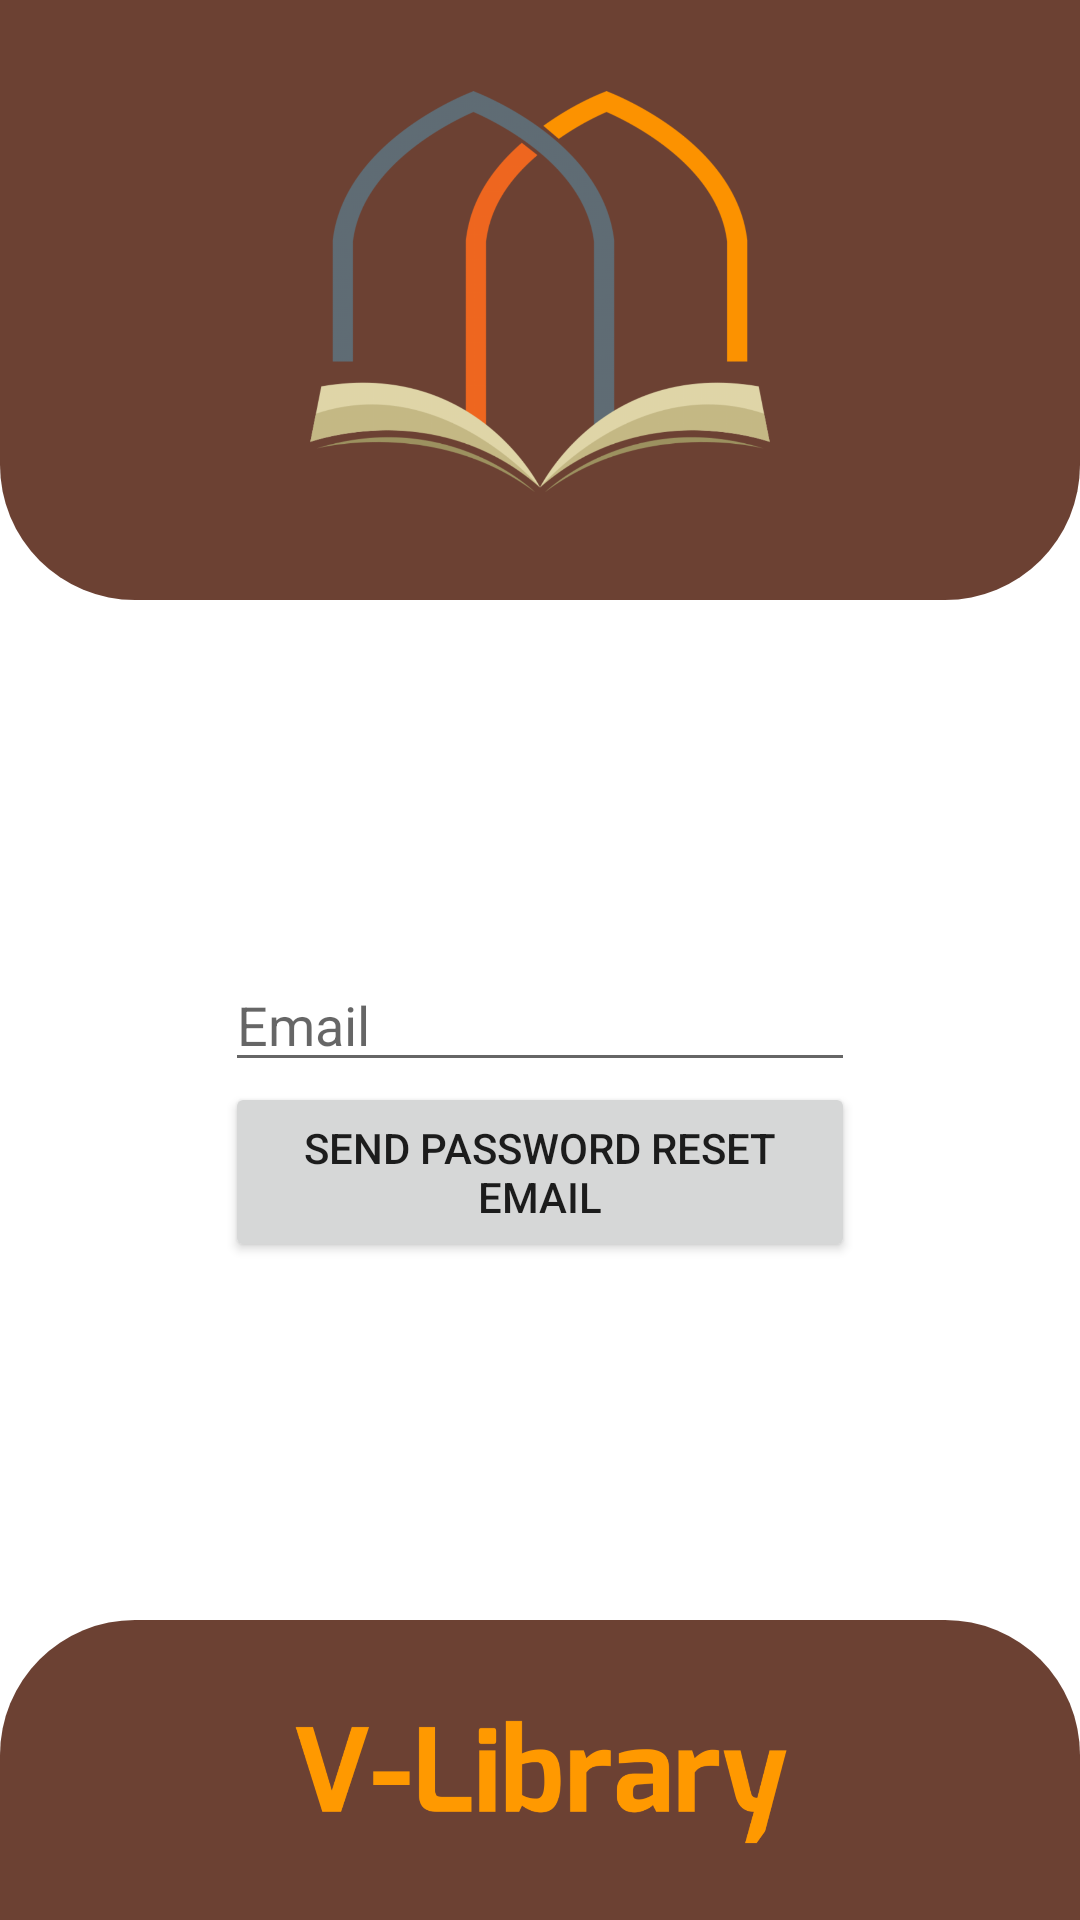

This screen was rendered from an Android layout file. Write that file and the resources it references.
<!-- AndroidManifest.xml: application theme Theme.VLibrary -->
<!-- res/layout/activity_forgot_password.xml -->
<?xml version="1.0" encoding="utf-8"?>
<androidx.constraintlayout.widget.ConstraintLayout xmlns:android="http://schemas.android.com/apk/res/android"
    xmlns:app="http://schemas.android.com/apk/res-auto"
    xmlns:tools="http://schemas.android.com/tools"
    android:layout_width="match_parent"
    android:layout_height="match_parent"
    tools:context=".auth.ForgotPassword">
    <androidx.constraintlayout.widget.ConstraintLayout
        android:id="@+id/constraintLayout"
        android:layout_width="match_parent"
        android:layout_height="200dp"
        android:background="@drawable/bottom_rounded"
        app:layout_constraintEnd_toEndOf="parent"
        app:layout_constraintStart_toStartOf="parent"
        app:layout_constraintTop_toTopOf="parent">

        <ImageView
            android:id="@+id/imageView2"
            android:layout_width="0dp"
            android:layout_height="0dp"
            android:layout_marginStart="16dp"
            android:layout_marginTop="16dp"
            android:layout_marginEnd="16dp"
            android:layout_marginBottom="16dp"
            app:layout_constraintBottom_toBottomOf="parent"
            app:layout_constraintEnd_toEndOf="parent"
            app:layout_constraintStart_toStartOf="parent"
            app:layout_constraintTop_toTopOf="parent"
            app:srcCompat="@drawable/graphiclogo" />
    </androidx.constraintlayout.widget.ConstraintLayout>

    <LinearLayout
        android:id="@+id/linearLayout"
        android:layout_width="match_parent"
        android:layout_height="100dp"
        android:background="@drawable/top_rounded"
        android:orientation="horizontal"
        app:layout_constraintBottom_toBottomOf="parent"
        app:layout_constraintEnd_toEndOf="parent"
        app:layout_constraintStart_toStartOf="parent">

        <ImageView
            android:id="@+id/imageView4"
            android:layout_width="match_parent"
            android:layout_height="match_parent"
            android:layout_weight="1"
            app:srcCompat="@drawable/textlogo" />
    </LinearLayout>

    <LinearLayout
        android:id="@+id/FNumberLayout"
        android:layout_width="wrap_content"
        android:layout_height="wrap_content"
        android:orientation="vertical"
        android:visibility="visible"
        app:layout_constraintBottom_toTopOf="@+id/linearLayout"
        app:layout_constraintEnd_toEndOf="parent"
        app:layout_constraintStart_toStartOf="parent"
        app:layout_constraintTop_toBottomOf="@+id/constraintLayout">

        <LinearLayout
            android:id="@+id/FLL"
            android:layout_width="wrap_content"
            android:layout_height="wrap_content"
            android:layout_gravity="center"
            android:orientation="horizontal"
            app:layout_constraintEnd_toEndOf="@+id/REmail"
            app:layout_constraintStart_toStartOf="@+id/REmail"
            app:layout_constraintTop_toBottomOf="@+id/REmail">

            <EditText
                android:id="@+id/FEmail"
                android:layout_width="match_parent"
                android:layout_height="wrap_content"
                android:ems="10"

                android:hint="Email"
                android:inputType="phone"
                android:textSize="18sp" />

        </LinearLayout>

        <Button
            android:id="@+id/FSendEmail"
            android:layout_width="match_parent"
            android:layout_height="60dp"
            android:text="Send Password Reset Email" />

    </LinearLayout>

</androidx.constraintlayout.widget.ConstraintLayout>
<!-- resources referenced by this layout -->
<resources>
  <!-- drawable bottom_rounded (drawable) -->
  <?xml version="1.0" encoding="utf-8"?>
  <layer-list xmlns:android="http://schemas.android.com/apk/res/android">
      <item>
          <shape android:shape="rectangle">
              <solid android:color="@color/splashbackground">
              </solid>
              <corners android:bottomRightRadius="45dp"
                  android:bottomLeftRadius="45dp"/>
          </shape>
      </item>
  
  </layer-list>
  <!-- drawable graphiclogo: png bitmap (drawable, 172781 bytes) -->
  <!-- drawable textlogo: png bitmap (drawable, 32211 bytes) -->
  <!-- drawable top_rounded (drawable) -->
  <?xml version="1.0" encoding="utf-8"?>
  <layer-list xmlns:android="http://schemas.android.com/apk/res/android">
      <item>
          <shape android:shape="rectangle">
              <solid android:color="@color/splashbackground">
              </solid>
              <corners android:topRightRadius="45dp"
                  android:topLeftRadius="45dp"/>
          </shape>
      </item>
  
  </layer-list>
  <style name="Theme.VLibrary" parent="Theme.MaterialComponents.DayNight.NoActionBar">
          
          <item name="colorPrimary">#301919</item>
          <item name="colorPrimaryVariant">@color/purple_700</item>
          <item name="colorOnPrimary">@color/white</item>
          
          <item name="colorSecondary">@color/teal_200</item>
          <item name="colorSecondaryVariant">@color/teal_700</item>
          <item name="colorOnSecondary">@color/black</item>
          
          <item name="android:statusBarColor" tools:targetApi="l">?attr/colorPrimaryVariant</item>
          
      </style>
  <color name="splashbackground">#E1592818</color>
  <color name="purple_700">#351212</color>
  <color name="white">#FFFFFFFF</color>
  <color name="teal_200">#E1592818</color>
  <color name="teal_700">#FF018786</color>
  <color name="black">#FF000000</color>
</resources>
